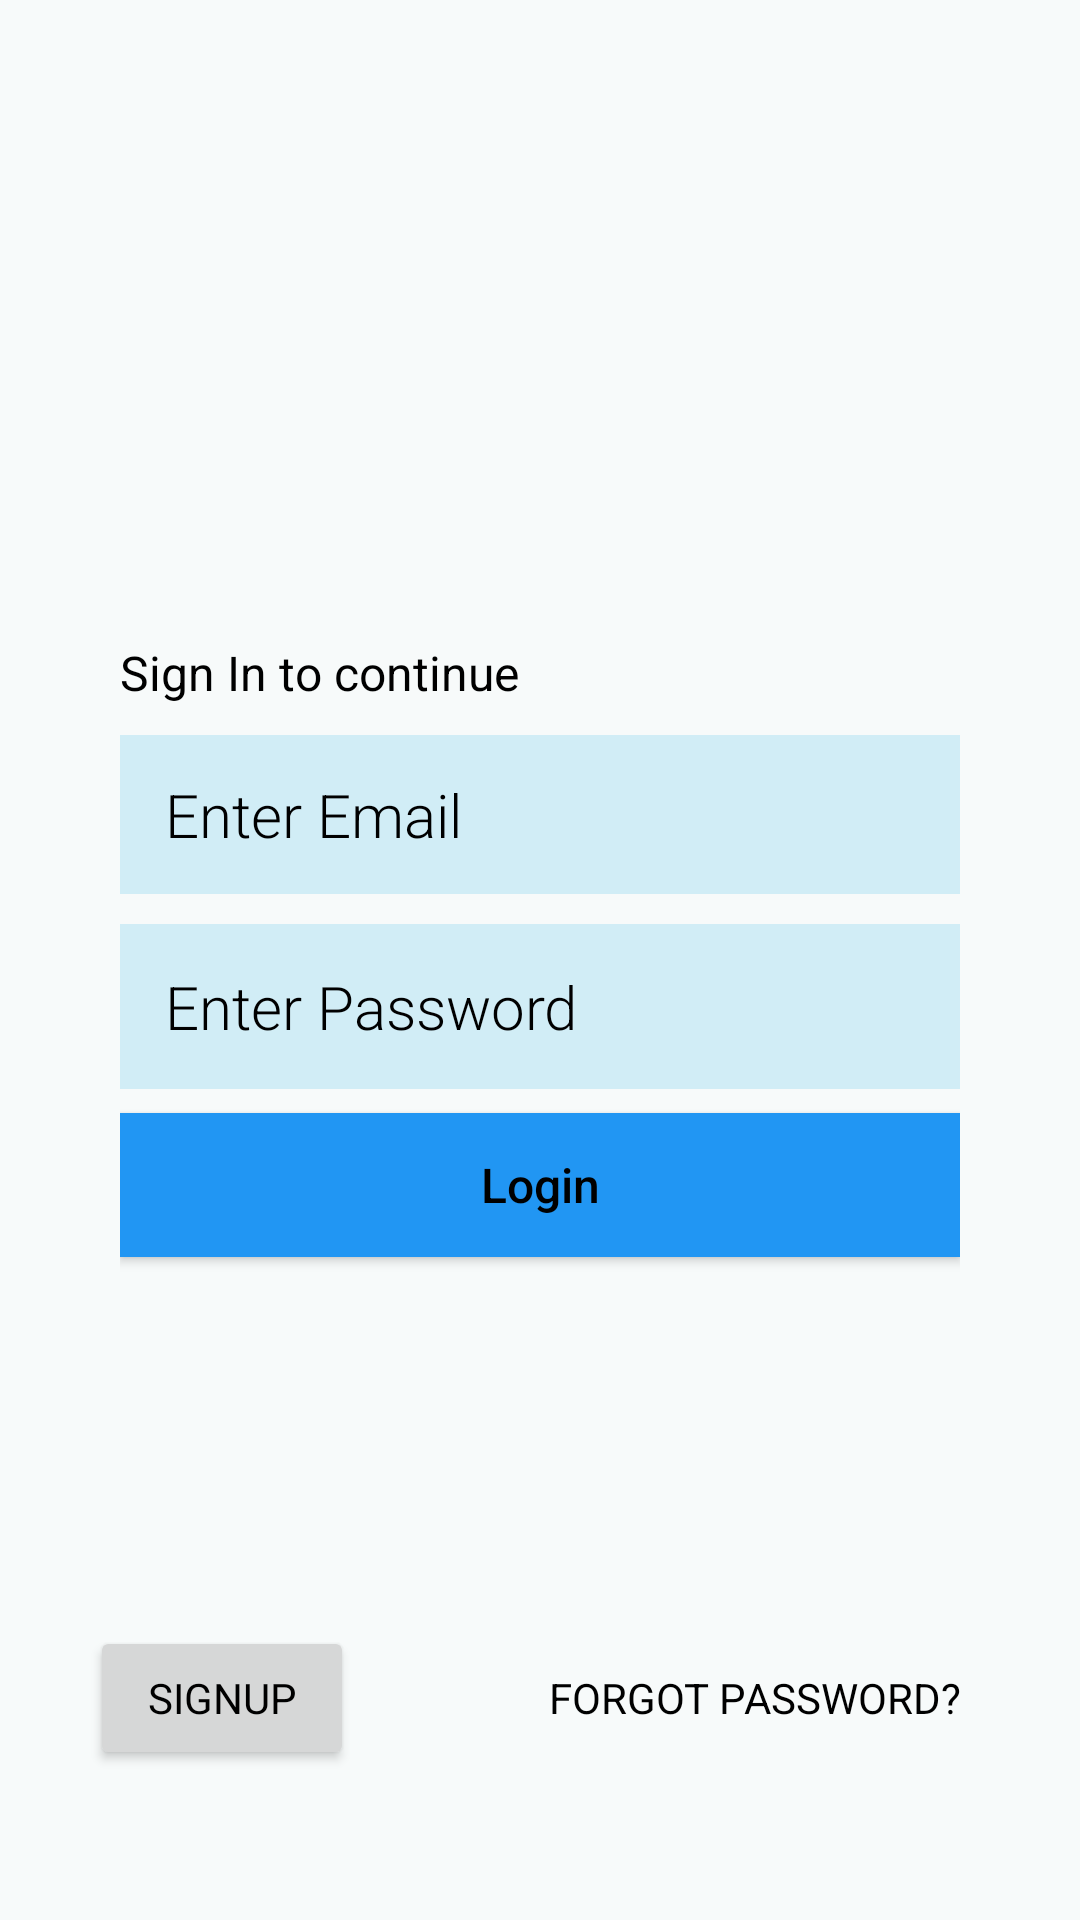

This screen was rendered from an Android layout file. Write that file and the resources it references.
<!-- AndroidManifest.xml: application theme AppTheme -->
<!-- res/layout/activity_main.xml -->
<RelativeLayout xmlns:android="http://schemas.android.com/apk/res/android"
	xmlns:app="http://schemas.android.com/apk/res-auto"
	xmlns:tools="http://schemas.android.com/tools"
	android:layout_width="match_parent"
	android:layout_height="match_parent"
	android:animateLayoutChanges="true"
	android:background="#030BCCEF"
	android:transitionGroup="true"
	tools:context=".MainActivity">

	<RelativeLayout
		android:layout_width="wrap_content"
		android:layout_height="wrap_content"
		android:layout_centerInParent="true"
		android:layout_marginLeft="40dp"
		android:layout_marginRight="40dp">

		<RelativeLayout
			android:id="@+id/relative_login"
			android:layout_width="match_parent"
			android:layout_height="219dp"

			android:visibility="visible">

			<TextView
				android:id="@+id/tv_login"
				android:layout_width="267dp"
				android:layout_height="wrap_content"
				android:layout_alignParentTop="true"
				android:layout_marginTop="3dp"
				android:text="Sign In to continue"
				android:textColor="@android:color/black"
				android:textSize="16dp" />

			<LinearLayout
				android:id="@+id/linlay1"
				android:layout_width="match_parent"
				android:layout_height="wrap_content"
				android:layout_below="@+id/tv_login"
				android:layout_marginTop="5dp"
				android:orientation="vertical">

				<LinearLayout
					android:layout_width="match_parent"
					android:layout_height="wrap_content"
					android:orientation="vertical">

					<EditText
						android:id="@+id/login_mail"
						android:layout_width="331dp"
						android:layout_height="53dp"
						android:layout_marginTop="5dp"
						android:background="#3233B5E5"
						android:fontFamily="sans-serif-light"
						android:hint="Enter Email"
						android:inputType="textEmailAddress"
						android:paddingLeft="15dp"
						android:paddingRight="15dp"
						android:textColor="@android:color/black"
						android:textColorHint="@android:color/black"
						android:textSize="20sp"
						app:endIconMode="clear_text"
						app:startIconDrawable="@drawable/black_user"
						app:startIconTint="@color/black" />

				</LinearLayout>

				<LinearLayout
					android:layout_width="match_parent"
					android:layout_height="wrap_content"
					android:layout_marginTop="5dp"
					android:orientation="vertical">

					<EditText
						android:id="@+id/login_pwd"
						android:layout_width="353dp"
						android:layout_height="55dp"
						android:layout_marginTop="5dp"
						android:background="#3233B5E5"
						android:fontFamily="sans-serif-light"
						android:hint="Enter Password"
						android:inputType="textPassword"
						android:paddingLeft="15dp"
						android:paddingRight="15dp"
						android:textColorHint="@android:color/black"
						android:textSize="20sp" />

				</LinearLayout>

			</LinearLayout>

			<Button
				android:id="@+id/login_button"
				android:layout_width="match_parent"
				android:layout_height="wrap_content"
				android:layout_below="@+id/linlay1"
				android:layout_marginTop="8dp"
				android:background="#2196F3"
				android:fontFamily="sans-serif-medium"
				android:onClick="login"
				android:paddingLeft="70dp"
				android:paddingRight="70dp"
				android:text="Login"
				android:textAllCaps="false"
				android:textSize="16sp" />

		</RelativeLayout>

	</RelativeLayout>

	<RelativeLayout
		android:id="@+id/relative_signup"
		android:layout_width="match_parent"
		android:layout_height="wrap_content"
		android:layout_alignParentBottom="true"
		android:layout_marginLeft="20dp"
		android:layout_marginRight="20dp"
		android:layout_marginBottom="50dp"
		android:visibility="visible">

		<Button
			android:layout_width="wrap_content"
			android:layout_height="wrap_content"
			android:layout_marginLeft="10dp"

			android:fontFamily="sans-serif"
			android:onClick="signup"
			android:text="Signup"
			android:textAllCaps="true" />

		<Button
			android:layout_width="wrap_content"
			android:layout_height="wrap_content"
			android:layout_alignParentRight="true"
			android:layout_marginRight="20dp"
			android:background="@android:color/transparent"
			android:fontFamily="sans-serif"
			android:onClick="forgotpassword"
			android:text="Forgot Password?"
			android:textAllCaps="true" />
	</RelativeLayout>

	<ImageView
		android:id="@+id/imgView_logo"
		android:layout_width="wrap_content"
		android:layout_height="192dp"
		android:layout_alignParentStart="true"
		android:layout_alignParentTop="true"
		android:layout_alignParentEnd="true"
		android:layout_marginStart="46dp"
		android:layout_marginTop="14dp"
		android:layout_marginEnd="31dp"
		android:adjustViewBounds="true"
		android:background="@android:color/transparent"
		android:scaleType="fitCenter"
		android:src="@drawable/log"
		android:transitionName="trans1" />

</RelativeLayout>
<!-- resources referenced by this layout -->
<resources>
  <color name="black">#000000</color>
  <style name="AppTheme" parent="Theme.AppCompat.Light.NoActionBar">
  	  
  	  <item name="windowActionBar">false</item>
  	  <item name="android:textColorHint">@android:color/black</item>
  	  <item name="android:textColor">@android:color/black</item>
  	  <item name="windowNoTitle">true</item>
  	  <item name="colorPrimary">@color/colorAccent</item>
  	  <item name="colorPrimaryDark">@color/colorAccent</item>
  	  <item name="colorAccent">#15C1D8</item>
       </style>
  <color name="colorAccent">#448AFF</color>
</resources>
